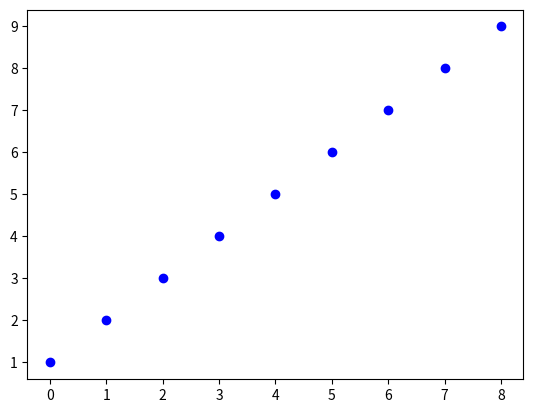

Recreate this plot in Python.
# Ex05.py
import numpy as np
import matplotlib.pyplot as plt

"""
Matplotlib y 값 입력하기
Matplotlib에서는 일반적으로 NumPy 어레이를 이용
하나의 리스트로 값들을 입력하면 y 값으로 인식합니다.
x 값은 자동으로 생성되는 값인 [0, 1, 2, 3...이 되어서 점 (0, 1), (1, 2), (2, 3), ...를 잇는 
그래프가 나타납니다.
"""
plt.plot(np.arange(1, 10), 'bo')  # 파란색 원형점 그래프
plt.show()
